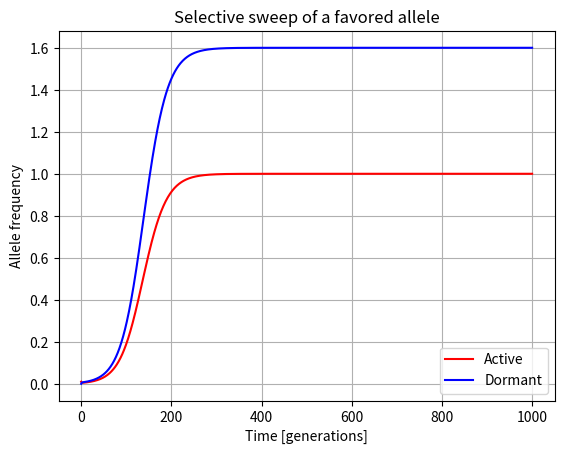

This figure's Python source: (Note: this script raises an exception after producing the figure.)
from __future__ import division
import numpy as np
import pandas as pd
import os
from scipy import integrate
import  matplotlib.pyplot as plt

mydir = os.path.expanduser('~/github/DormSweep/')

# Definition of parameters
s = 0.1
r = 0.5
d = 0.8
def dP_dt(P, t=0):
    ''' Return the change in frequency of the favored allele for active and dormant
    individuals. '''
    '''P is an array with the allele frequencies of active (P[0]) and dormant (P[0]) individuals'''
    return np.array( [(s * P[0] * (1-P[0]))  - (d * P[0]) + (r * P[1]) ,
                        (-P[1] * r ) + (d * P[0])])


P_f0 = np.array([ 0. ,  0.])
P_f1 = np.array([ 1, d/r ])
all(dP_dt(P_f0) == np.zeros(2) ) and all(dP_dt(P_f1) == np.zeros(2)) # => True

def d2P_dt2(P, t=0):
    """ Return the Jacobian matrix evaluated in X. """
    return np.array([[ -d + s - (2 * P[0]) * s , r  ],
                  [ d,  -r ] ])

#print d2P_dt2(P_f0)
#print d2P_dt2(P_f1)

def plotDynamics():
    fig = plt.figure()
    t = np.linspace(0, 1000,  1000)              # time
    P0 = np.array([0.01, 0])                     # initials conditions: 10 rabbits and 5 foxes
    P, infodict = integrate.odeint(dP_dt, P0, t, full_output=True)
    infodict['message']                     # >>> 'Integration successful.'

    active, dormant = P.T
    plt.plot(t, active, 'r-', label='Active')
    plt.plot(t, dormant  , 'b-', label='Dormant')
    plt.grid()
    plt.legend(loc='best')
    plt.xlabel('Time [generations]')
    plt.ylabel('Allele frequency')
    plt.title('Selective sweep of a favored allele')
    plt.savefig(mydir + 'figs/testDyn.png')


plotDynamics()
